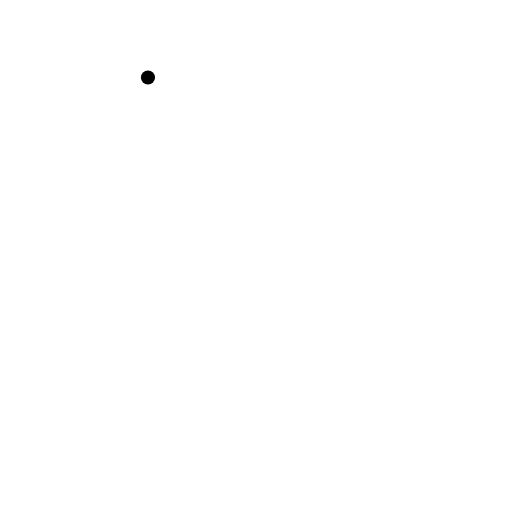
t = 0.00 s
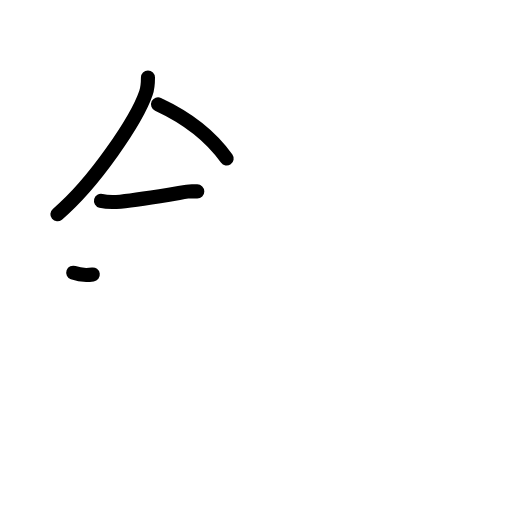
t = 3.25 s
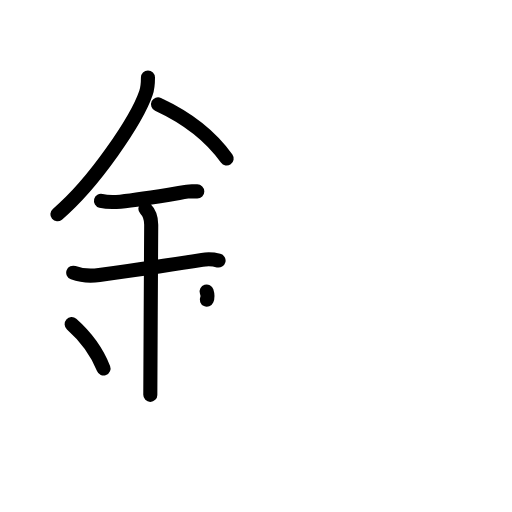
t = 6.38 s
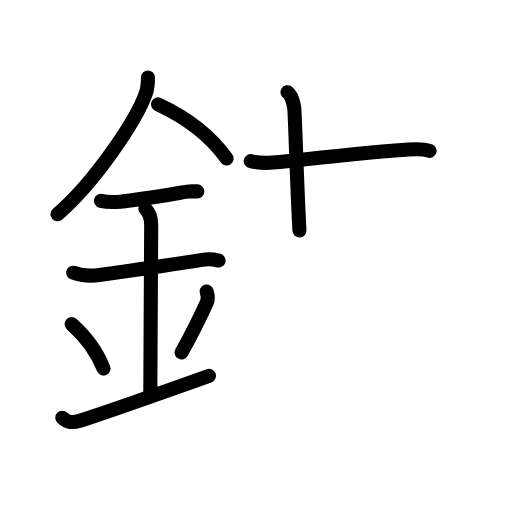
t = 9.63 s
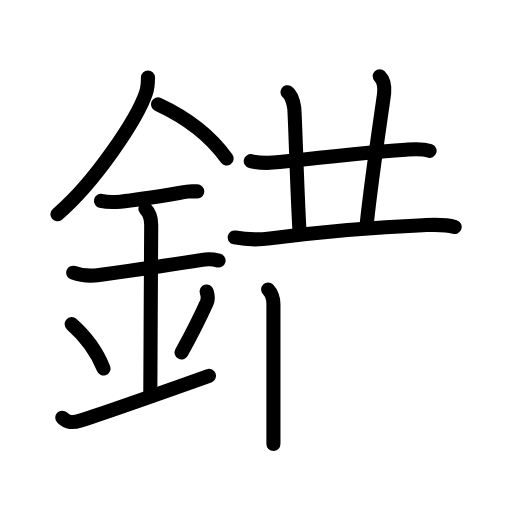
t = 12.75 s
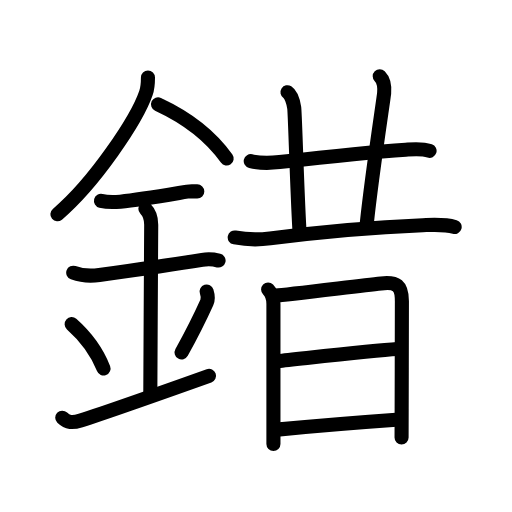
t = 16.00 s

The animated SVG that drew these frames (rendered in a browser with its animation timeline set to each time). Animation: 50 SMIL elements (animate=50); one cycle of 16.00 s.

<?xml version="1.0" encoding="UTF-8"?>
<!--
AniKanjiVG is licensed by CC-BY-SA Paul C. Sommerhoff (https://bitbucket.org/sommerhoff/anikanjivg).
AniKanjiVG uses KanjiVG which is licensed by CC-BY-SA Ulrich Apel (http://kanjivg.tagaini.net).
See also http://creativecommons.org/licenses/by-sa/3.0/
-->
<svg xmlns:kvg='http://kanjivg.tagaini.net' xmlns='http://www.w3.org/2000/svg' width='109' height='109' viewBox='0 0 109 109' style='fill:none;stroke:#000000;stroke-width:3;stroke-linecap:round;stroke-linejoin:round;' id="kvg:kanji_0932f"><g id="kvg:0932f" kvg:element="錯"><g id="kvg:0932f-g1" kvg:element="金" kvg:position="left" kvg:radical="general"><path id="kvg:0932f-s1" kvg:type="㇒" d="M31.5,16.49c0,1.16-0.05,2.22-0.43,3.32c-1.92,5.63-10.9,19.05-18.85,25.81"><animate attributeName="d" begin="0.0s" dur="0.5s" from="M31.5,16.49C31.5,16.49,31.5,16.49,31.5,16.49" to="M31.5,16.49c0,1.16-0.05,2.22-0.43,3.32" />
<animate attributeName="d" begin="0.5s" dur="0.5s" from="M31.5,16.49c0,1.16-0.05,2.22-0.43,3.32c0,0,0,0,0,0,0" to="M31.5,16.49c0,1.16-0.05,2.22-0.43,3.32c-1.92,5.63-10.9,19.05-18.85,25.81" />
</path>
<path id="kvg:0932f-s2" kvg:type="㇔/㇏" d="M33.64,22.21c5.73,2.66,10.98,6.41,14.61,11.54"><animate attributeName="d" begin="1.0s" dur="1.0s" from="M33.64,22.21C33.64,22.21,33.64,22.21,33.64,22.21" to="M33.64,22.21c5.73,2.66,10.98,6.41,14.61,11.54" />
<animate attributeName="d" begin="0s" dur="1.0s" from="M-100,-100" to="M-100,-100" />
</path>
<path id="kvg:0932f-s3" kvg:type="㇐" d="M21.5,42.75c1.5,0.38,2.71,0.32,4.12,0.18c4.1-0.4,9.13-1.28,14.23-2.13c0.73-0.12,0.9-0.05,2.15-0.05"><animate attributeName="d" begin="2.0s" dur="0.3333333333333333s" from="M21.5,42.75C21.5,42.75,21.5,42.75,21.5,42.75" to="M21.5,42.75c1.5,0.38,2.71,0.32,4.12,0.18" />
<animate attributeName="d" begin="2.3333333333333335s" dur="0.3333333333333333s" from="M21.5,42.75c1.5,0.38,2.71,0.32,4.12,0.18c0,0,0,0,0,0,0" to="M21.5,42.75c1.5,0.38,2.71,0.32,4.12,0.18c4.1-0.4,9.13-1.28,14.23-2.13" />
<animate attributeName="d" begin="2.6666666666666665s" dur="0.3333333333333333s" from="M21.5,42.75c1.5,0.38,2.71,0.32,4.12,0.18c4.1-0.4,9.13-1.28,14.23-2.13c0,0,0,0,0,0,0" to="M21.5,42.75c1.5,0.38,2.71,0.32,4.12,0.18c4.1-0.4,9.13-1.28,14.23-2.13c0.73-0.12,0.9-0.05,2.15-0.05" />
<animate attributeName="d" begin="0s" dur="2.0s" from="M-100,-100" to="M-100,-100" />
</path>
<path id="kvg:0932f-s4" kvg:type="㇐" d="M15.59,58.06c1.91,0.69,3.92,0.72,5.55,0.49c7.61-1.06,14.73-2.06,21.9-3.23c0.74-0.12,2.38-0.13,3.49,0.15"><animate attributeName="d" begin="3.0s" dur="0.3333333333333333s" from="M15.59,58.06C15.59,58.06,15.59,58.06,15.59,58.06" to="M15.59,58.06c1.91,0.69,3.92,0.72,5.55,0.49" />
<animate attributeName="d" begin="3.3333333333333335s" dur="0.3333333333333333s" from="M15.59,58.06c1.91,0.69,3.92,0.72,5.55,0.49c0,0,0,0,0,0,0" to="M15.59,58.06c1.91,0.69,3.92,0.72,5.55,0.49c7.61-1.06,14.73-2.06,21.9-3.23" />
<animate attributeName="d" begin="3.6666666666666665s" dur="0.3333333333333333s" from="M15.59,58.06c1.91,0.69,3.92,0.72,5.55,0.49c7.61-1.06,14.73-2.06,21.9-3.23c0,0,0,0,0,0,0" to="M15.59,58.06c1.91,0.69,3.92,0.72,5.55,0.49c7.61-1.06,14.73-2.06,21.9-3.23c0.74-0.12,2.38-0.13,3.49,0.15" />
<animate attributeName="d" begin="0s" dur="3.0s" from="M-100,-100" to="M-100,-100" />
</path>
<path id="kvg:0932f-s5" kvg:type="㇑a" d="M30.95,44.44c0.99,0.99,1.24,2.18,1.24,3.39C32.19,52.18,32,77,32,84.06"><animate attributeName="d" begin="4.0s" dur="0.5s" from="M30.95,44.44C30.95,44.44,30.95,44.44,30.95,44.44" to="M30.95,44.44c0.99,0.99,1.24,2.18,1.24,3.39" />
<animate attributeName="d" begin="4.5s" dur="0.5s" from="M30.95,44.44c0.99,0.99,1.24,2.18,1.24,3.39c0,0,0,0,0,0,0" to="M30.95,44.44c0.99,0.99,1.24,2.18,1.24,3.39C32.19,52.18,32,77,32,84.06" />
<animate attributeName="d" begin="0s" dur="4.0s" from="M-100,-100" to="M-100,-100" />
</path>
<path id="kvg:0932f-s6" kvg:type="㇔" d="M15.25,69c4.01,3.54,5.97,7.38,6.79,9.45"><animate attributeName="d" begin="5.0s" dur="1.0s" from="M15.25,69C15.25,69,15.25,69,15.25,69" to="M15.25,69c4.01,3.54,5.97,7.38,6.79,9.45" />
<animate attributeName="d" begin="0s" dur="5.0s" from="M-100,-100" to="M-100,-100" />
</path>
<path id="kvg:0932f-s7" kvg:type="㇒" d="M43.99,62.05c0.27,0.85,0.35,1.65,0.05,2.32c-1.3,2.89-2.38,5.23-5.38,10.66"><animate attributeName="d" begin="6.0s" dur="0.5s" from="M43.99,62.05C43.99,62.05,43.99,62.05,43.99,62.05" to="M43.99,62.05c0.27,0.85,0.35,1.65,0.05,2.32" />
<animate attributeName="d" begin="6.5s" dur="0.5s" from="M43.99,62.05c0.27,0.85,0.35,1.65,0.05,2.32c0,0,0,0,0,0,0" to="M43.99,62.05c0.27,0.85,0.35,1.65,0.05,2.32c-1.3,2.89-2.38,5.23-5.38,10.66" />
<animate attributeName="d" begin="0s" dur="6.0s" from="M-100,-100" to="M-100,-100" />
</path>
<path id="kvg:0932f-s8" kvg:type="㇀/㇐" d="M13.25,88.92c1.12,1.08,2.15,1.16,3.92,0.59C21.88,88,28,85.88,44.5,80"><animate attributeName="d" begin="7.0s" dur="0.5s" from="M13.25,88.92C13.25,88.92,13.25,88.92,13.25,88.92" to="M13.25,88.92c1.12,1.08,2.15,1.16,3.92,0.59" />
<animate attributeName="d" begin="7.5s" dur="0.5s" from="M13.25,88.92c1.12,1.08,2.15,1.16,3.92,0.59c0,0,0,0,0,0,0" to="M13.25,88.92c1.12,1.08,2.15,1.16,3.92,0.59C21.88,88,28,85.88,44.5,80" />
<animate attributeName="d" begin="0s" dur="7.0s" from="M-100,-100" to="M-100,-100" />
</path>
</g>
<g id="kvg:0932f-g2" kvg:element="昔" kvg:position="right" kvg:phon="昔"><g id="kvg:0932f-g3" kvg:position="top"><g id="kvg:0932f-g4" kvg:element="廾" kvg:variant="true"><g id="kvg:0932f-g5" kvg:element="十" kvg:part="1"><path id="kvg:0932f-s9" kvg:type="㇐" d="M53.38,34.31c2.37,0.56,4.46,0.39,6.14,0.2c6.8-0.77,20.33-2.2,26.87-2.65c1.69-0.12,3.42-0.31,5.06,0.25"><animate attributeName="d" begin="8.0s" dur="0.3333333333333333s" from="M53.38,34.31C53.38,34.31,53.38,34.31,53.38,34.31" to="M53.38,34.31c2.37,0.56,4.46,0.39,6.14,0.2" />
<animate attributeName="d" begin="8.333333333333334s" dur="0.3333333333333333s" from="M53.38,34.31c2.37,0.56,4.46,0.39,6.14,0.2c0,0,0,0,0,0,0" to="M53.38,34.31c2.37,0.56,4.46,0.39,6.14,0.2c6.8-0.77,20.33-2.2,26.87-2.65" />
<animate attributeName="d" begin="8.666666666666666s" dur="0.3333333333333333s" from="M53.38,34.31c2.37,0.56,4.46,0.39,6.14,0.2c6.8-0.77,20.33-2.2,26.87-2.65c0,0,0,0,0,0,0" to="M53.38,34.31c2.37,0.56,4.46,0.39,6.14,0.2c6.8-0.77,20.33-2.2,26.87-2.65c1.69-0.12,3.42-0.31,5.06,0.25" />
<animate attributeName="d" begin="0s" dur="8.0s" from="M-100,-100" to="M-100,-100" />
</path>
</g>
<g id="kvg:0932f-g6" kvg:element="丿" kvg:variant="true"><path id="kvg:0932f-s10" kvg:type="㇑a" d="M61.2,19.63c0.8,0.51,1.28,2.3,1.44,3.33c0.16,1.02,0.56,16.38,1.11,26.1"><animate attributeName="d" begin="9.0s" dur="0.5s" from="M61.2,19.63C61.2,19.63,61.2,19.63,61.2,19.63" to="M61.2,19.63c0.8,0.51,1.28,2.3,1.44,3.33" />
<animate attributeName="d" begin="9.5s" dur="0.5s" from="M61.2,19.63c0.8,0.51,1.28,2.3,1.44,3.33c0,0,0,0,0,0,0" to="M61.2,19.63c0.8,0.51,1.28,2.3,1.44,3.33c0.16,1.02,0.56,16.38,1.11,26.1" />
<animate attributeName="d" begin="0s" dur="9.0s" from="M-100,-100" to="M-100,-100" />
</path>
</g>
<g id="kvg:0932f-g7" kvg:element="十" kvg:part="2"><path id="kvg:0932f-s11" kvg:type="㇑a" d="M80.84,16.25c0.96,0.96,1.04,2.38,0.94,3.58c-0.08,1.03-2.58,17.19-3.69,27.68"><animate attributeName="d" begin="10.0s" dur="0.5s" from="M80.84,16.25C80.84,16.25,80.84,16.25,80.84,16.25" to="M80.84,16.25c0.96,0.96,1.04,2.38,0.94,3.58" />
<animate attributeName="d" begin="10.5s" dur="0.5s" from="M80.84,16.25c0.96,0.96,1.04,2.38,0.94,3.58c0,0,0,0,0,0,0" to="M80.84,16.25c0.96,0.96,1.04,2.38,0.94,3.58c-0.08,1.03-2.58,17.19-3.69,27.68" />
<animate attributeName="d" begin="0s" dur="10.0s" from="M-100,-100" to="M-100,-100" />
</path>
</g>
</g>
<path id="kvg:0932f-s12" kvg:type="㇐" d="M49.97,50.55c3.03,0.58,5.21,0.5,7.54,0.2c10.32-1.35,22.57-2.42,32.5-2.81c2.28-0.09,4.57-0.28,6.78,0.38"><animate attributeName="d" begin="11.0s" dur="0.3333333333333333s" from="M49.97,50.55C49.97,50.55,49.97,50.55,49.97,50.55" to="M49.97,50.55c3.03,0.58,5.21,0.5,7.54,0.2" />
<animate attributeName="d" begin="11.333333333333334s" dur="0.3333333333333333s" from="M49.97,50.55c3.03,0.58,5.21,0.5,7.54,0.2c0,0,0,0,0,0,0" to="M49.97,50.55c3.03,0.58,5.21,0.5,7.54,0.2c10.32-1.35,22.57-2.42,32.5-2.81" />
<animate attributeName="d" begin="11.666666666666666s" dur="0.3333333333333333s" from="M49.97,50.55c3.03,0.58,5.21,0.5,7.54,0.2c10.32-1.35,22.57-2.42,32.5-2.81c0,0,0,0,0,0,0" to="M49.97,50.55c3.03,0.58,5.21,0.5,7.54,0.2c10.32-1.35,22.57-2.42,32.5-2.81c2.28-0.09,4.57-0.28,6.78,0.38" />
<animate attributeName="d" begin="0s" dur="11.0s" from="M-100,-100" to="M-100,-100" />
</path>
</g>
<g id="kvg:0932f-g8" kvg:element="日" kvg:position="bottom"><path id="kvg:0932f-s13" kvg:type="㇑" d="M57.08,61.64c0.71,0.7,1.13,2.05,1.13,3.06c0,0.83,0,15.71,0,24.81c0,2.03,0,3.77,0,5"><animate attributeName="d" begin="12.0s" dur="0.3333333333333333s" from="M57.08,61.64C57.08,61.64,57.08,61.64,57.08,61.64" to="M57.08,61.64c0.71,0.7,1.13,2.05,1.13,3.06" />
<animate attributeName="d" begin="12.333333333333334s" dur="0.3333333333333333s" from="M57.08,61.64c0.71,0.7,1.13,2.05,1.13,3.06c0,0,0,0,0,0,0" to="M57.08,61.64c0.71,0.7,1.13,2.05,1.13,3.06c0,0.83,0,15.71,0,24.81" />
<animate attributeName="d" begin="12.666666666666666s" dur="0.3333333333333333s" from="M57.08,61.64c0.71,0.7,1.13,2.05,1.13,3.06c0,0.83,0,15.71,0,24.81c0,0,0,0,0,0,0" to="M57.08,61.64c0.71,0.7,1.13,2.05,1.13,3.06c0,0.83,0,15.71,0,24.81c0,2.03,0,3.77,0,5" />
<animate attributeName="d" begin="0s" dur="12.0s" from="M-100,-100" to="M-100,-100" />
</path>
<path id="kvg:0932f-s14" kvg:type="㇕a" d="M58.81,62.92c1.73-0.11,16.56-1.93,22.32-2.58c3.35-0.38,4.43,0.43,4.43,3.79c0,3.15-0.03,15.34-0.05,22.88c-0.01,3.54-0.02,6.06-0.02,6.12"><animate attributeName="d" begin="13.0s" dur="0.25s" from="M58.81,62.92C58.81,62.92,58.81,62.92,58.81,62.92" to="M58.81,62.92c1.73-0.11,16.56-1.93,22.32-2.58" />
<animate attributeName="d" begin="13.25s" dur="0.25s" from="M58.81,62.92c1.73-0.11,16.56-1.93,22.32-2.58c0,0,0,0,0,0,0" to="M58.81,62.92c1.73-0.11,16.56-1.93,22.32-2.58c3.35-0.38,4.43,0.43,4.43,3.79" />
<animate attributeName="d" begin="13.5s" dur="0.25s" from="M58.81,62.92c1.73-0.11,16.56-1.93,22.32-2.58c3.35-0.38,4.43,0.43,4.43,3.79c0,0,0,0,0,0,0" to="M58.81,62.92c1.73-0.11,16.56-1.93,22.32-2.58c3.35-0.38,4.43,0.43,4.43,3.79c0,3.15-0.03,15.34-0.05,22.88" />
<animate attributeName="d" begin="13.75s" dur="0.25s" from="M58.81,62.92c1.73-0.11,16.56-1.93,22.32-2.58c3.35-0.38,4.43,0.43,4.43,3.79c0,3.15-0.03,15.34-0.05,22.88c0,0,0,0,0,0,0" to="M58.81,62.92c1.73-0.11,16.56-1.93,22.32-2.58c3.35-0.38,4.43,0.43,4.43,3.79c0,3.15-0.03,15.34-0.05,22.88c-0.01,3.54-0.02,6.06-0.02,6.12" />
<animate attributeName="d" begin="0s" dur="13.0s" from="M-100,-100" to="M-100,-100" />
</path>
<path id="kvg:0932f-s15" kvg:type="㇐a" d="M59.18,76.86c4.82-0.48,19.95-2.23,25.41-2.55"><animate attributeName="d" begin="14.0s" dur="1.0s" from="M59.18,76.86C59.18,76.86,59.18,76.86,59.18,76.86" to="M59.18,76.86c4.82-0.48,19.95-2.23,25.41-2.55" />
<animate attributeName="d" begin="0s" dur="14.0s" from="M-100,-100" to="M-100,-100" />
</path>
<path id="kvg:0932f-s16" kvg:type="㇐a" d="M59.55,91.41c5.65-0.54,15.83-1.41,24.78-2.05"><animate attributeName="d" begin="15.0s" dur="1.0s" from="M59.55,91.41C59.55,91.41,59.55,91.41,59.55,91.41" to="M59.55,91.41c5.65-0.54,15.83-1.41,24.78-2.05" />
<animate attributeName="d" begin="0s" dur="15.0s" from="M-100,-100" to="M-100,-100" />
</path>
</g>
</g>
</g>
</svg>
